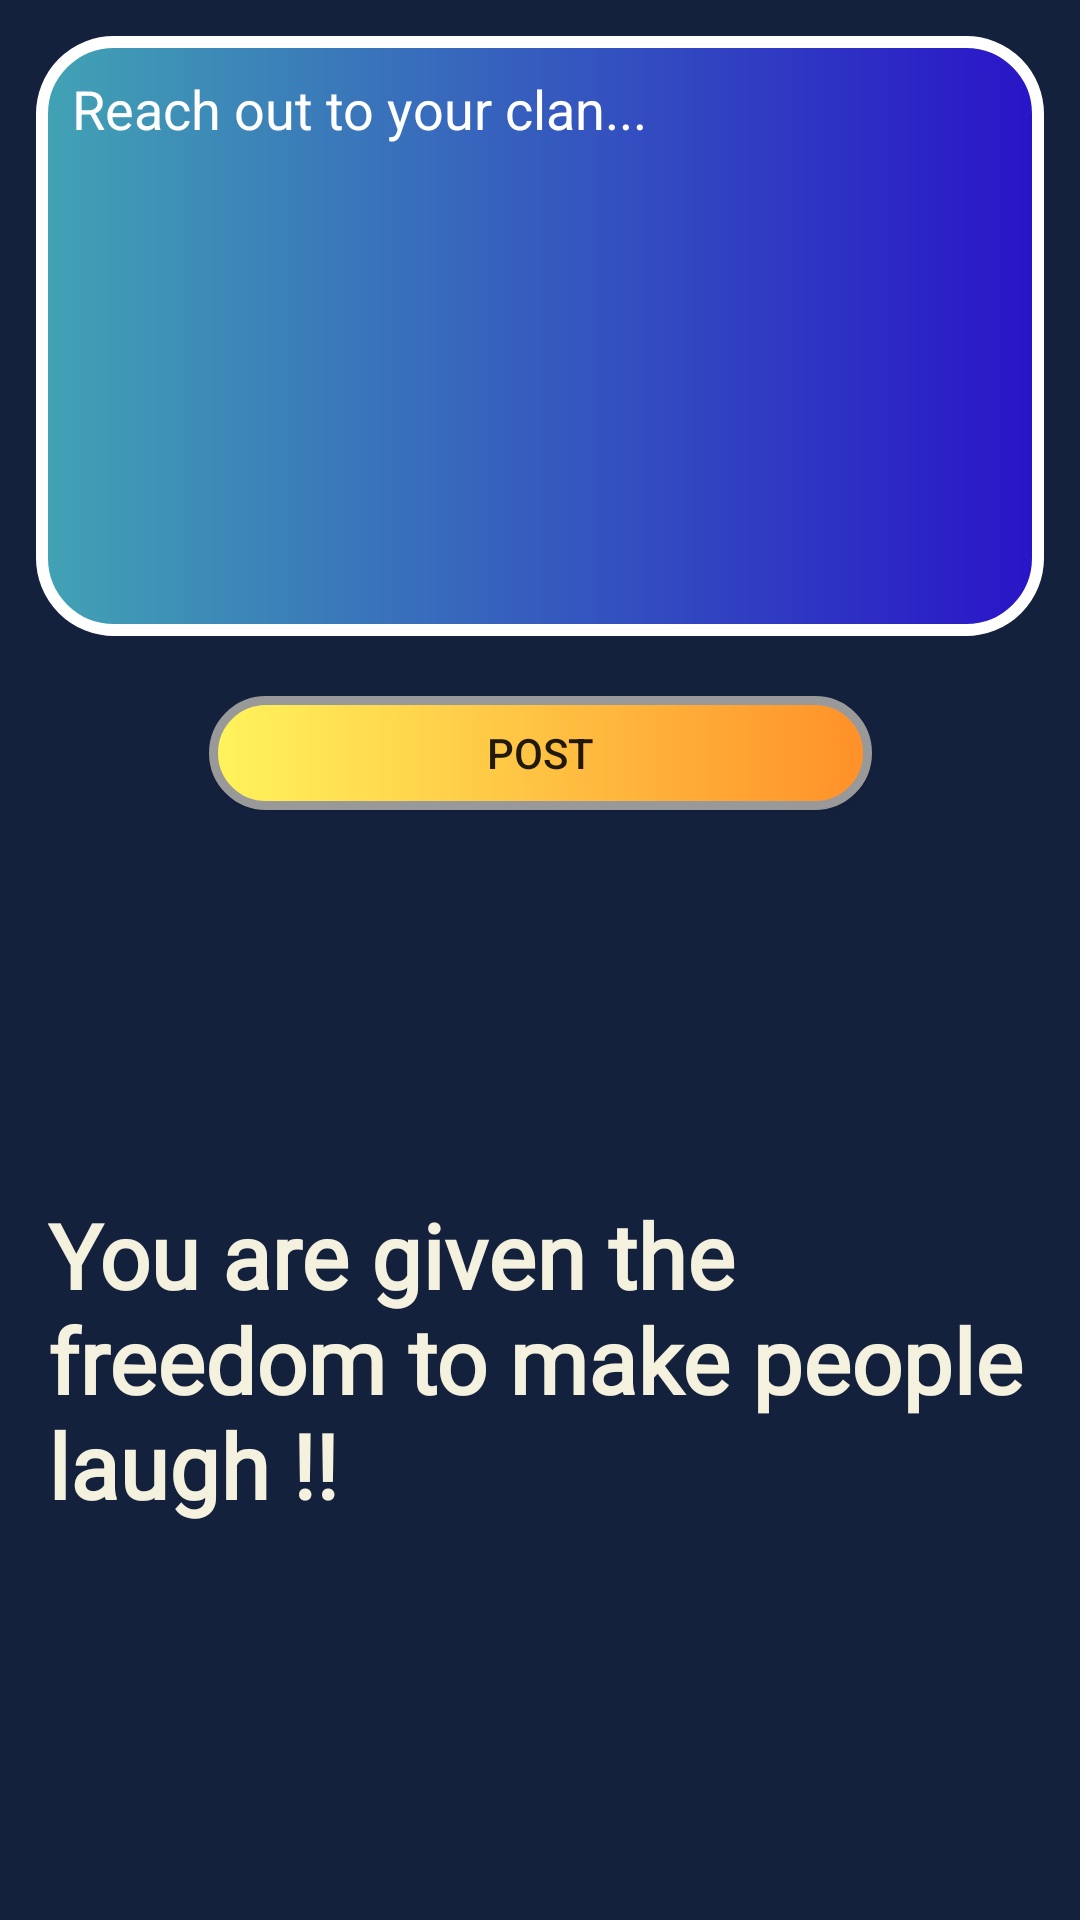

Produce the Android XML layout that renders to this screen, including the resource entries it uses.
<!-- AndroidManifest.xml: application theme Theme.Sociquipo -->
<!-- res/layout/activity_create_post.xml -->
<?xml version="1.0" encoding="utf-8"?>
<androidx.constraintlayout.widget.ConstraintLayout xmlns:android="http://schemas.android.com/apk/res/android"
    xmlns:app="http://schemas.android.com/apk/res-auto"
    xmlns:tools="http://schemas.android.com/tools"
    android:layout_width="match_parent"
    android:layout_height="match_parent"
    android:background="#14213d"
    tools:context=".CreatePostActivity">

    <EditText
        android:id="@+id/postInput"
        android:background="@drawable/edittext_round_shape"
        android:layout_width="0dp"
        android:layout_height="200dp"
        android:textColor="#FFFFFF"
        app:layout_constraintLeft_toLeftOf="parent"
        app:layout_constraintRight_toRightOf="parent"
        app:layout_constraintTop_toTopOf="parent"
        android:hint="Reach out to your clan..."
        android:textColorHint="#FFFFFF"
        android:gravity="top"
        android:layout_margin="12dp"
        android:padding="12dp"

        />

    <androidx.appcompat.widget.AppCompatButton
        android:id="@+id/postButton"
        android:layout_width="221dp"
        android:layout_height="38dp"
        android:background="@drawable/post_button_shape"
        android:text="Post"
        android:layout_marginTop="20dp"
        app:layout_constraintEnd_toEndOf="parent"
        app:layout_constraintStart_toStartOf="parent"
        app:layout_constraintTop_toBottomOf="@+id/postInput" />

    <TextView
        android:id="@+id/Otherinputs"
        android:layout_width="wrap_content"
        android:layout_height="wrap_content"
        android:layout_marginTop="112dp"
        android:fontFamily="@font/berkshireswash"
        android:padding="16dp"
        android:text="You are given the freedom to make people laugh !!"
        android:textSize="30sp"
        android:textStyle="bold"
        android:textColor="#f4f1de"
        app:layout_constraintStart_toStartOf="parent"
        app:layout_constraintTop_toBottomOf="@+id/postButton"
        tools:ignore="MissingConstraints" />



</androidx.constraintlayout.widget.ConstraintLayout>
<!-- resources referenced by this layout -->
<resources>
  <!-- drawable edittext_round_shape (drawable) -->
  <?xml version="1.0" encoding="utf-8"?>
  <shape xmlns:android="http://schemas.android.com/apk/res/android" android:shape="rectangle">
      <corners
          android:topLeftRadius="24dp"
          android:topRightRadius="24dp"
          android:bottomRightRadius="24dp"
          android:bottomLeftRadius="24dp">
      </corners>
      <stroke
          android:width="4dp"
          android:color="#ffffff">
      </stroke>
      <gradient
          android:startColor="#41a3b4"
          android:endColor="#2914c8">
      </gradient>
      <padding
          android:left="4dp"
          android:top="4dp"
          android:right="4dp"
          android:bottom="4dp" />
  </shape>
  <!-- drawable post_button_shape (drawable) -->
  <?xml version="1.0" encoding="utf-8"?>
  <shape xmlns:android="http://schemas.android.com/apk/res/android" android:shape="rectangle">
      <corners
          android:topLeftRadius="92dp"
          android:topRightRadius="92dp"
          android:bottomRightRadius="92dp"
          android:bottomLeftRadius="92dp">
      </corners>
      <stroke
          android:width="3dp"
          android:color="#999999">
      </stroke>
      <gradient
          android:startColor="#fff45c"
          android:endColor="#ff9029">
      </gradient>
  </shape>
  <style name="Theme.Sociquipo" parent="Theme.MaterialComponents.DayNight.DarkActionBar">
          
          <item name="colorPrimary">#1d3557</item>
          <item name="colorPrimaryVariant">@color/purple_700</item>
          <item name="colorOnPrimary">@color/white</item>
          
          <item name="colorSecondary">@color/teal_200</item>
          <item name="colorSecondaryVariant">@color/teal_700</item>
          <item name="colorOnSecondary">@color/black</item>
          
          <item name="android:statusBarColor" tools:targetApi="l">?attr/colorPrimaryVariant</item>
          
  
      </style>
  <color name="purple_700">#457b9d</color>
  <color name="white">#FFFFFFFF</color>
  <color name="teal_200">#FF03DAC5</color>
  <color name="teal_700">#FF018786</color>
  <color name="black">#FF000000</color>
</resources>
